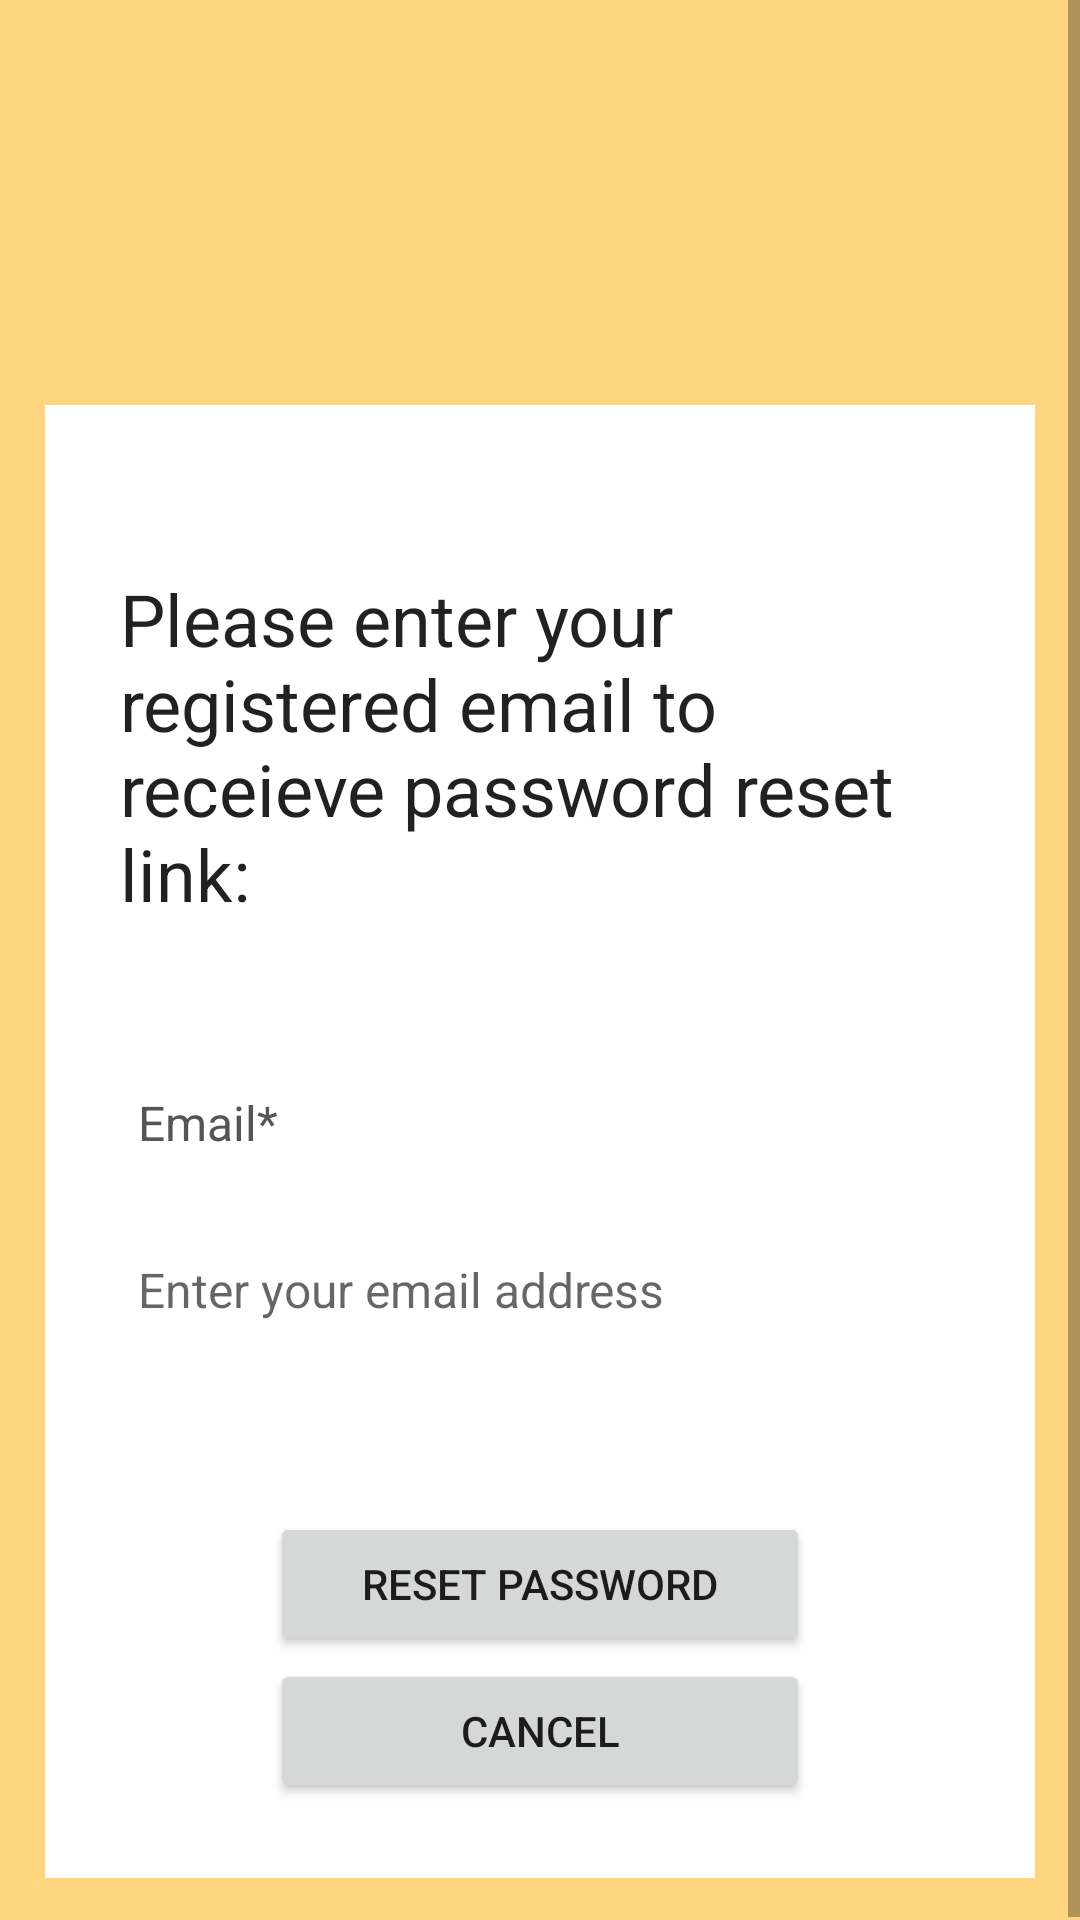

Layout XML and referenced resources for this Android screen:
<!-- AndroidManifest.xml: activity theme Theme.PulveraJoanaMarie_Partial_Proj -->
<!-- res/layout/activity_forgot_password.xml -->
<?xml version="1.0" encoding="utf-8"?>
<ScrollView xmlns:android="http://schemas.android.com/apk/res/android"
    xmlns:app="http://schemas.android.com/apk/res-auto"
    xmlns:tools="http://schemas.android.com/tools"
    android:layout_width="match_parent"
    android:layout_height="match_parent"
    tools:context=".ForgotPasswordActivity"
    android:background="@color/lightorange">

    <LinearLayout
        android:layout_width="wrap_content"
        android:layout_height="wrap_content"
        android:layout_marginTop="120dp">
    <RelativeLayout
        android:layout_width="match_parent"
        android:layout_height="wrap_content"
        android:layout_margin="15dp"
        android:padding="25dp"
        android:background="@color/white">

        <TextView
            android:id="@+id/textView_password_reset_headline"
            android:layout_width="match_parent"
            android:layout_height="wrap_content"
            android:layout_marginTop="30dp"
            android:textAlignment="gravity"
            android:text="Please enter your registered email to receieve password reset link:"
            android:textAppearance="@style/TextAppearance.AppCompat.Headline"/>
        
        <TextView
            android:layout_width="match_parent"
            android:layout_height="wrap_content"
            android:id="@+id/textView_password_reset_email"
            android:layout_below="@+id/textView_password_reset_headline"
            android:text="Email*"
            android:layout_marginTop="50dp"
            android:padding="6dp"
            android:textSize="16sp"
            android:textColor="#555555"/>

        <EditText
            android:id="@+id/reset_email"
            android:layout_width="match_parent"
            android:layout_height="wrap_content"
            android:layout_below="@id/textView_password_reset_email"
            android:layout_marginTop="15dp"
            android:background="@drawable/black_border"
            android:hint="Enter your email address"
            android:inputType="textEmailAddress"
            android:minHeight="48dp"
            android:padding="6dp"
            android:textSize="16sp" />
        <Button
            android:layout_width="match_parent"
            android:layout_height="wrap_content"
            android:id="@+id/resetBtn"
            android:layout_below="@id/reset_email"
            android:layout_marginTop="50dp"
            android:layout_marginLeft="50dp"
            android:layout_marginRight="50dp"
            android:text="Reset Password"/>
        <Button
            android:layout_width="match_parent"
            android:layout_height="wrap_content"
            android:id="@+id/cancelReset"
            android:layout_below="@id/resetBtn"
            android:layout_marginTop="1dp"
            android:layout_marginLeft="50dp"
            android:layout_marginRight="50dp"
            android:text="Cancel"/>

        <ProgressBar
            android:layout_width="wrap_content"
            android:layout_height="wrap_content"
            android:indeterminateTint="@color/black"
            android:layout_gravity="center"
            style="?android:attr/progressBarStyleLarge"
            android:layout_centerHorizontal="true"
            android:elevation="10dp"
            android:visibility="gone"
            android:id="@+id/progressBar"/>


    </RelativeLayout>
    </LinearLayout>


</ScrollView>
<!-- resources referenced by this layout -->
<resources>
  <color name="black">#FF000000</color>
  <color name="lightorange">#FFD580</color>
  <color name="white">#FFFFFFFF</color>
  <style name="Theme.PulveraJoanaMarie_Partial_Proj" parent="Base.Theme.PulveraJoanaMarie_Partial_Proj" />
  <style name="Base.Theme.PulveraJoanaMarie_Partial_Proj" parent="Theme.MaterialComponents.DayNight.NoActionBar">
          
          <item name="android:statusBarColor">@android:color/transparent</item>
          <item name="colorPrimary">@color/orange</item>
      </style>
  <color name="orange">#FFA500</color>
</resources>
